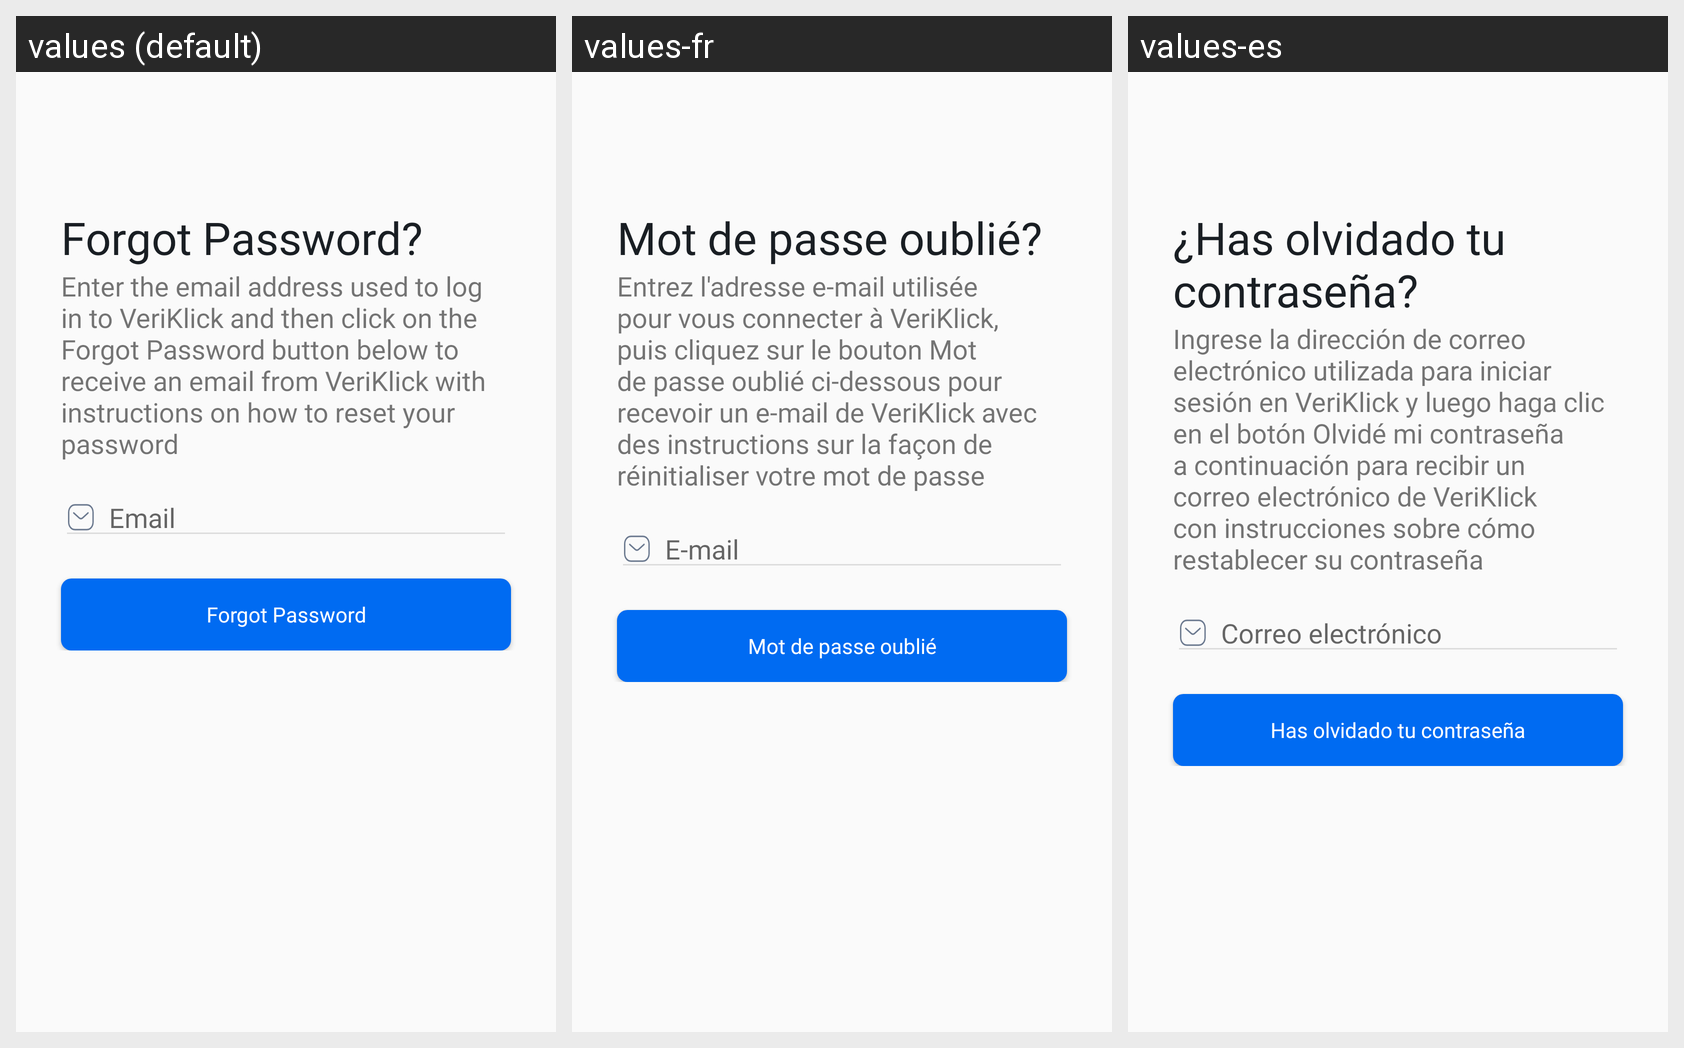

For this localized Android screen grid, give each drawn string resource with its value in every locale shown.
Android screen res/layout/activity_forgot_password.xml rendered under 3 locales, left to right: values (default), values-fr, values-es. Device: Nexus 5 (rendered at 1080×1920; each locale shown at half size, 540×960, under a caption strip naming it); theme Theme.VeriklickBase.
Strings drawn on this screen, with the default value and each locale's value (text and hints the layout hard-codes, and strings that could not be matched under every locale, appear in the picture but are not listed):

txt_forgot_password_with_question
  values: Forgot Password?
  values-fr: Mot de passe oublié?
  values-es: ¿Has olvidado tu contraseña?

txt_description_Forgot_password
  values: Enter the email address used to log in to VeriKlick and then click on the Forgot Password button below to receive an email from VeriKlick with instructions on how to reset your password
  values-fr: Entrez l'adresse e-mail utilisée pour vous connecter à VeriKlick, puis cliquez sur le bouton Mot de passe oublié ci-dessous pour recevoir un e-mail de VeriKlick avec des instructions sur la façon de réinitialiser votre mot de passe
  values-es: Ingrese la dirección de correo electrónico utilizada para iniciar sesión en VeriKlick y luego haga clic en el botón Olvidé mi contraseña a continuación para recibir un correo electrónico de VeriKlick con instrucciones sobre cómo restablecer su contraseña

txt_email
  values: Email
  values-fr: E-mail
  values-es: Correo electrónico

txt_forgot_password
  values: Forgot Password
  values-fr: Mot de passe oublié
  values-es: Has olvidado tu contraseña
